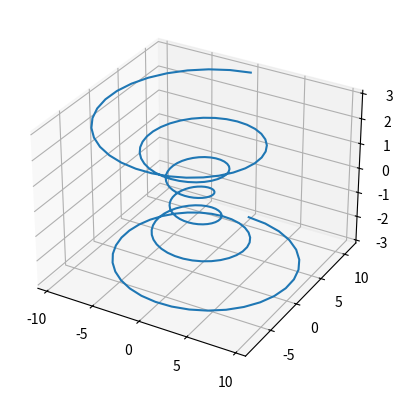

Source code (Python):
import matplotlib.pyplot as plt
import numpy as np

count = 200

z = np.linspace(-3, 3, count)
r = z**2 + 2
theta = np.linspace(-6 * np.pi, 6 * np.pi, count)
x = r * np.sin(theta)
y = r * np.cos(theta)

fig = plt.figure()
ax = fig.add_subplot(111, projection="3d")
ax.plot(x, y, z, label="3D Line Plot")

plt.show()
